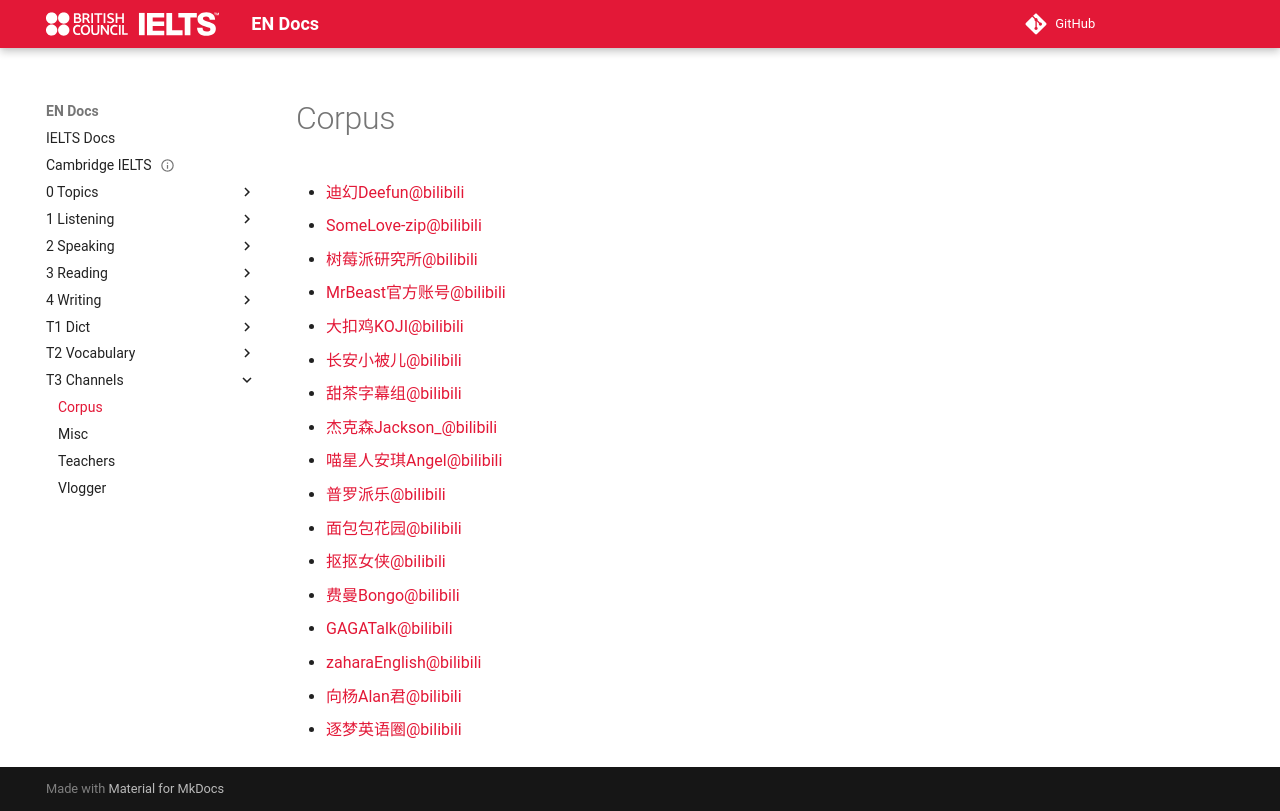

repository: abotw/Docs-IELTS · page: T3-Channels/corpus/index.html · generator: mkdocs


# Corpus

- [迪幻Deefun@bilibili](https://space.bilibili.com/211895233/)
- [SomeLove-zip@bilibili](https://space.bilibili.com/10772024/)
- [树莓派研究所@bilibili](https://space.bilibili.com/3537117519022434/)
- [MrBeast官方账号@bilibili](https://space.bilibili.com/1027737427)
- [大扣鸡KOJI@bilibili](https://space.bilibili.com/21143532)
- [长安小被儿@bilibili](https://space.bilibili.com/5965631)
- [甜茶字幕组@bilibili](https://space.bilibili.com/203486642)
- [杰克森Jackson_@bilibili](https://space.bilibili.com/13174980)
- [喵星人安琪Angel@bilibili](https://space.bilibili.com/62055068)
- [普罗派乐@bilibili](https://space.bilibili.com/96094291)
- [面包包花园@bilibili](https://space.bilibili.com/1441657459)
- [抠抠女侠@bilibili](https://space.bilibili.com/5298203)
- [费曼Bongo@bilibili](https://space.bilibili.com/524836274)
- [GAGATalk@bilibili](https://space.bilibili.com/663178903)
- [zaharaEnglish@bilibili](https://space.bilibili.com/404489581)
- [向杨Alan君@bilibili](https://space.bilibili.com/495979610/)
- [逐梦英语圈@bilibili](https://space.bilibili.com/3632316018591818)
